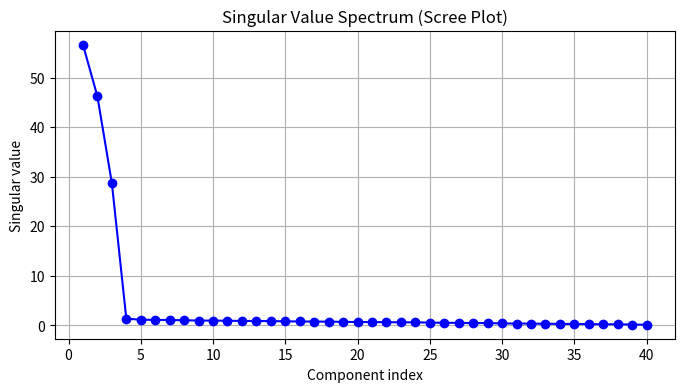

This chart was generated by the following Python code:
import matplotlib.pyplot as plt
import numpy as np

# Generate a synthetic low-rank matrix with noise
np.random.seed(42)
true_u = np.random.randn(50, 3)
true_v = np.random.randn(3, 40)
clean_mat = true_u @ true_v
noise = 0.1 * np.random.randn(50, 40)
data_mat = clean_mat + noise

# SVD decomposition
U, S, Vt = np.linalg.svd(data_mat, full_matrices=False)

plt.figure(figsize=(8, 4))
plt.plot(np.arange(1, len(S) + 1), S, 'bo-')
plt.title('Singular Value Spectrum (Scree Plot)')
plt.xlabel('Component index')
plt.ylabel('Singular value')
plt.grid(True)
plt.show()
print(f'Top 3 singular values hold {np.sum(S[:3]**2) / np.sum(S**2) * 100:.1f}% of total energy!')
